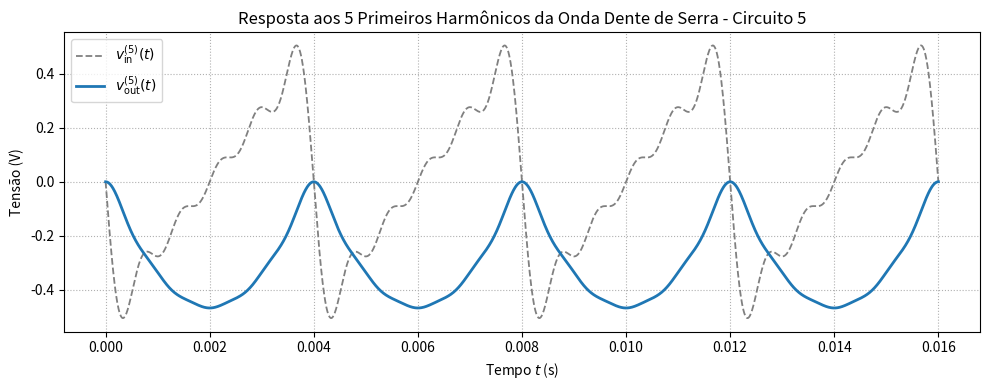

Python code for this plot:
import numpy as np
from scipy import signal
import matplotlib.pyplot as plt

# Parâmetros do circuito
R1 = 10e3       # 10 kΩ
C = 100e-9      # 100 nF
RC = R1 * C

# Frequência fundamental
omega = 500 * np.pi
f = omega / (2 * np.pi)
t = np.linspace(0, 4 / f, 2000)

# Construção da entrada com os 5 primeiros harmônicos
v_in = -(1 / np.pi) * sum(
    (1 / n) * np.sin(n * omega * t) for n in range(1, 6)
)

# Sistema integrador
num = [1]
den = [RC, 0]
sys = signal.TransferFunction(num, den)

# Resposta do sistema
t_out, v_out, _ = signal.lsim(sys, U=v_in, T=t)

# Plotagem
plt.figure(figsize=(10, 4))
plt.plot(t, v_in, '--', color='gray', lw=1.3, label=r'$v_{\mathrm{in}}^{(5)}(t)$')
plt.plot(t_out, v_out, 'tab:blue', lw=2, label=r'$v_{\mathrm{out}}^{(5)}(t)$')
plt.title('Resposta aos 5 Primeiros Harmônicos da Onda Dente de Serra - Circuito 5')
plt.xlabel('Tempo $t$ (s)')
plt.ylabel('Tensão (V)')
plt.grid(True, linestyle=':')
plt.legend()
plt.tight_layout()
plt.show()